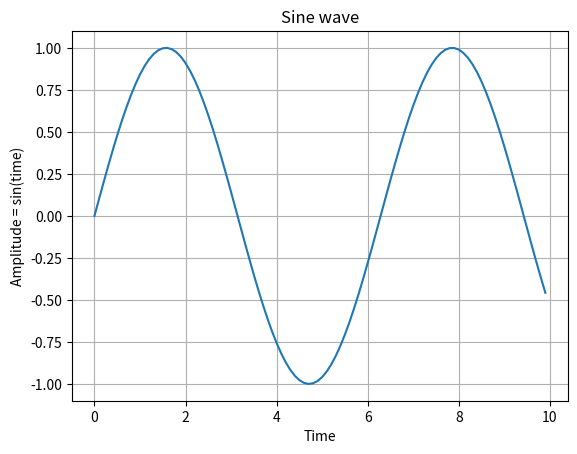

Write the Python code that produced this figure.
# -*- coding: utf-8 -*-
"""
Created on Thu Jun 17 20:37:03 2021

@author: Shalin_015
"""

import numpy as np
import matplotlib.pyplot as plot
time        = np.arange(0, 10, 0.1);
amplitude   = np.sin(time)
plot.plot(time, amplitude)
plot.title('Sine wave')
plot.xlabel('Time')
plot.ylabel('Amplitude = sin(time)')
plot.grid(True)
plot.show()